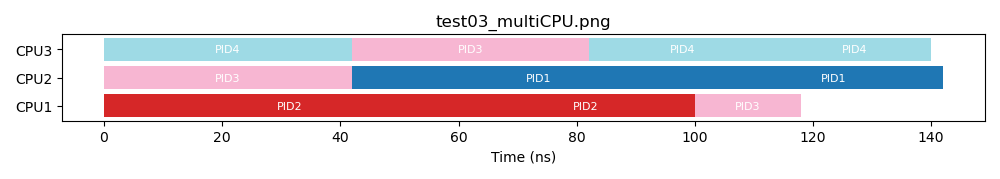

Source data for this figure (header and first rows):
PID, Arrival, Burst, Turnaround, Waiting
1, 42, 100, 100, 0
2, 0, 100, 100, 0
3, 0, 100, 118, 18
4, 0, 100, 140, 40
